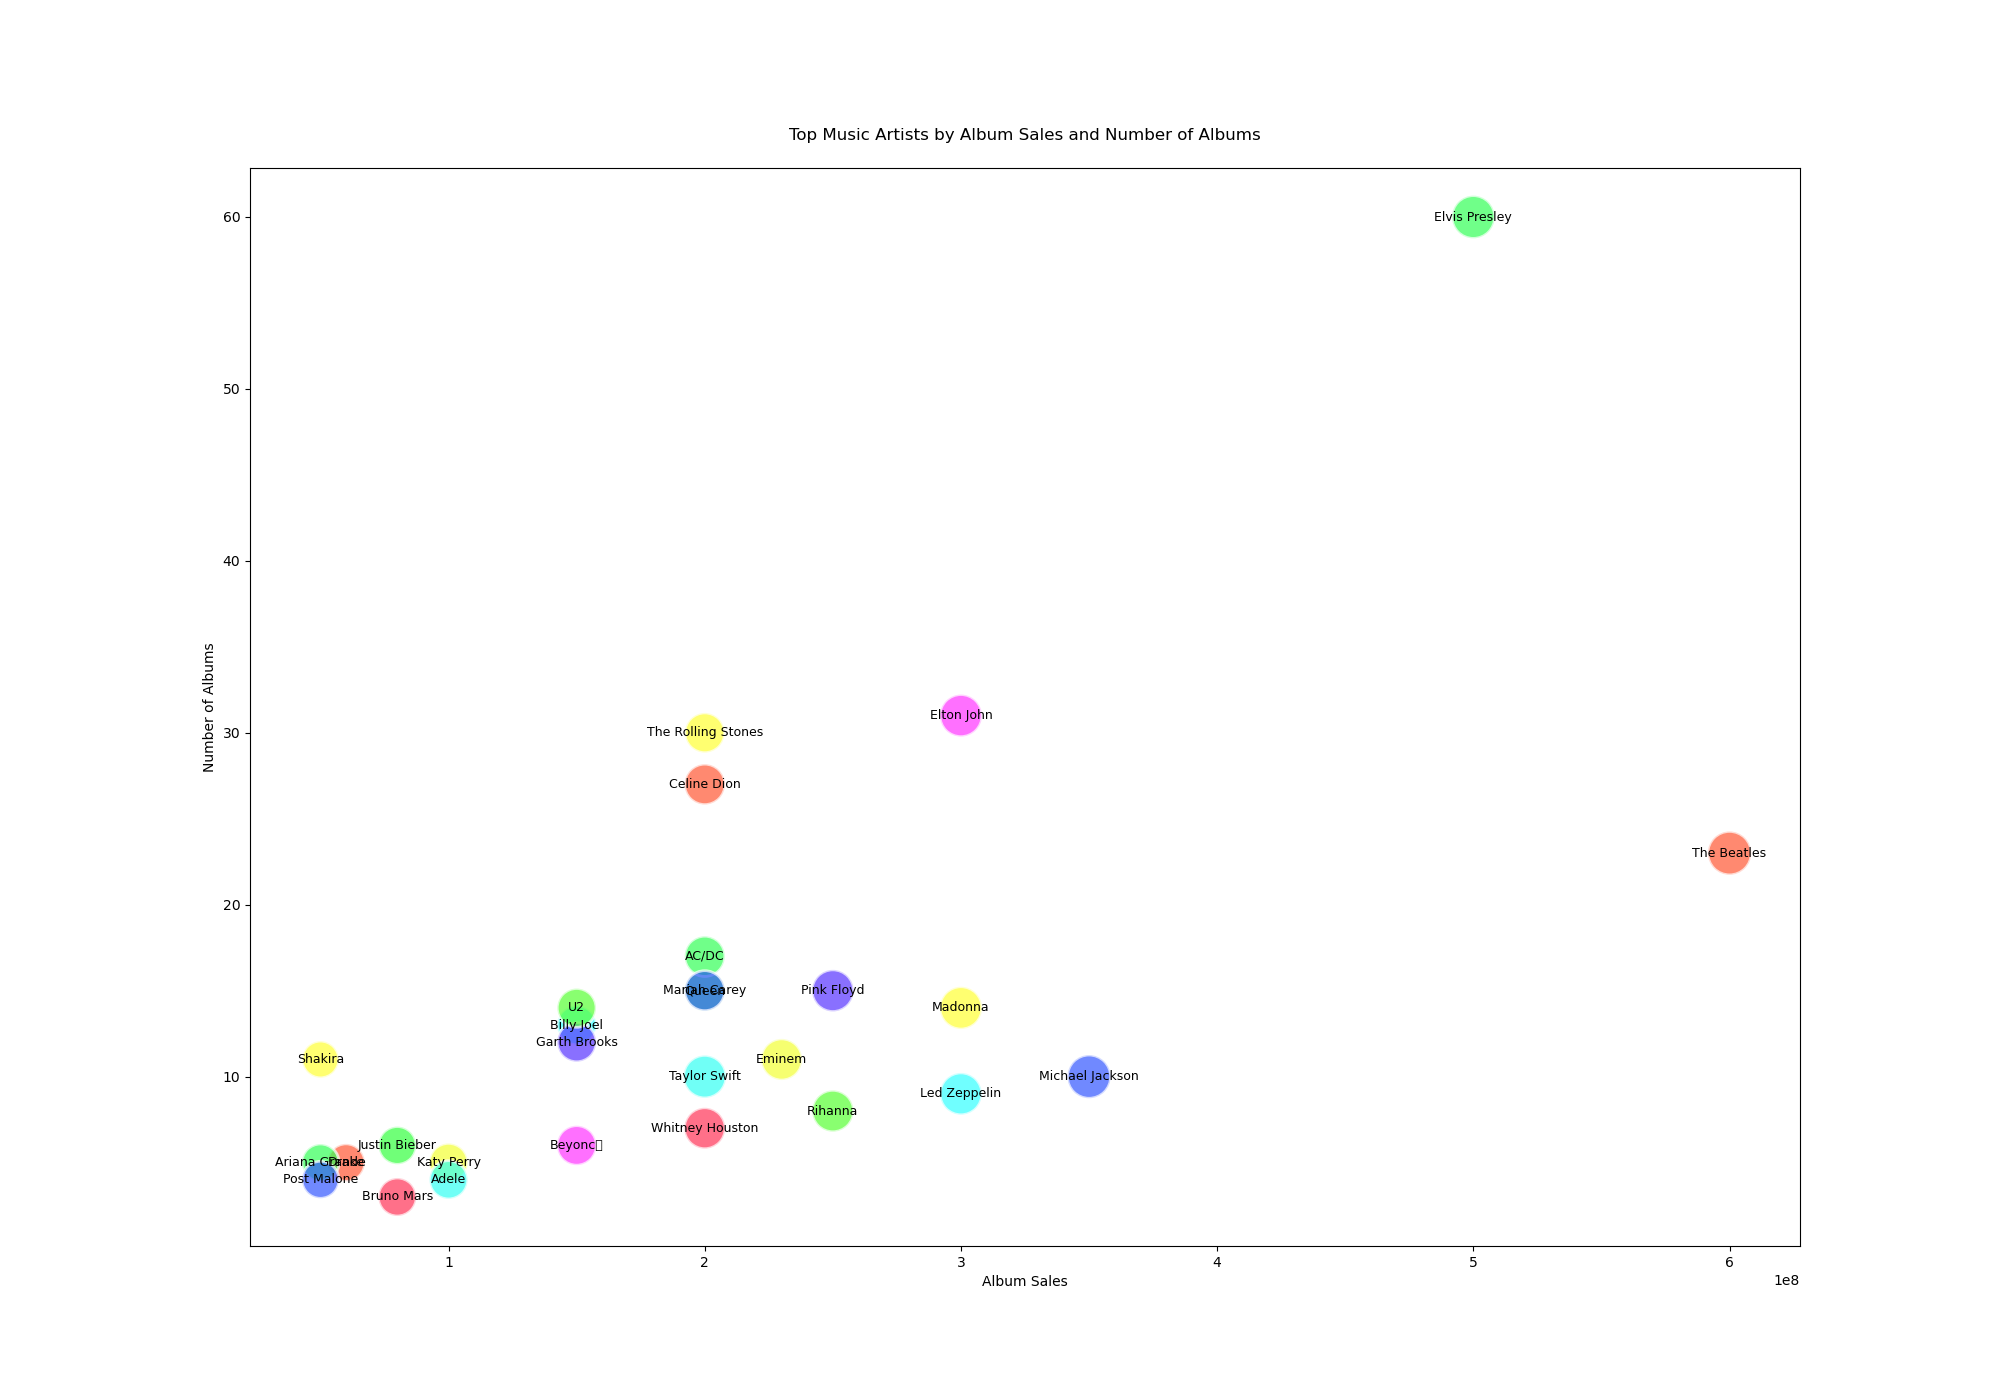

The table this chart was drawn from, first rows:
artist, album_sales, number_of_albums, popularity
The Beatles, 600000000, 23, 98
Elvis Presley, 500000000, 60, 95
Michael Jackson, 350000000, 10, 97
Madonna, 300000000, 14, 93
Elton John, 300000000, 31, 92
Led Zeppelin, 300000000, 9, 91
Pink Floyd, 250000000, 15, 90
Rihanna, 250000000, 8, 89
Eminem, 230000000, 11, 88
Taylor Swift, 200000000, 10, 94
Whitney Houston, 200000000, 7, 87
Queen, 200000000, 15, 86
Celine Dion, 200000000, 27, 85
AC/DC, 200000000, 17, 84
Mariah Carey, 200000000, 15, 83
The Rolling Stones, 200000000, 30, 82
Beyoncé, 150000000, 6, 81
Billy Joel, 150000000, 13, 80
Garth Brooks, 150000000, 12, 79
U2, 150000000, 14, 78
Katy Perry, 100000000, 5, 77
Adele, 100000000, 4, 76
Bruno Mars, 80000000, 3, 75
Justin Bieber, 80000000, 6, 74
Drake, 60000000, 5, 73
Ariana Grande, 50000000, 5, 72
Post Malone, 50000000, 4, 71
Shakira, 50000000, 11, 70
